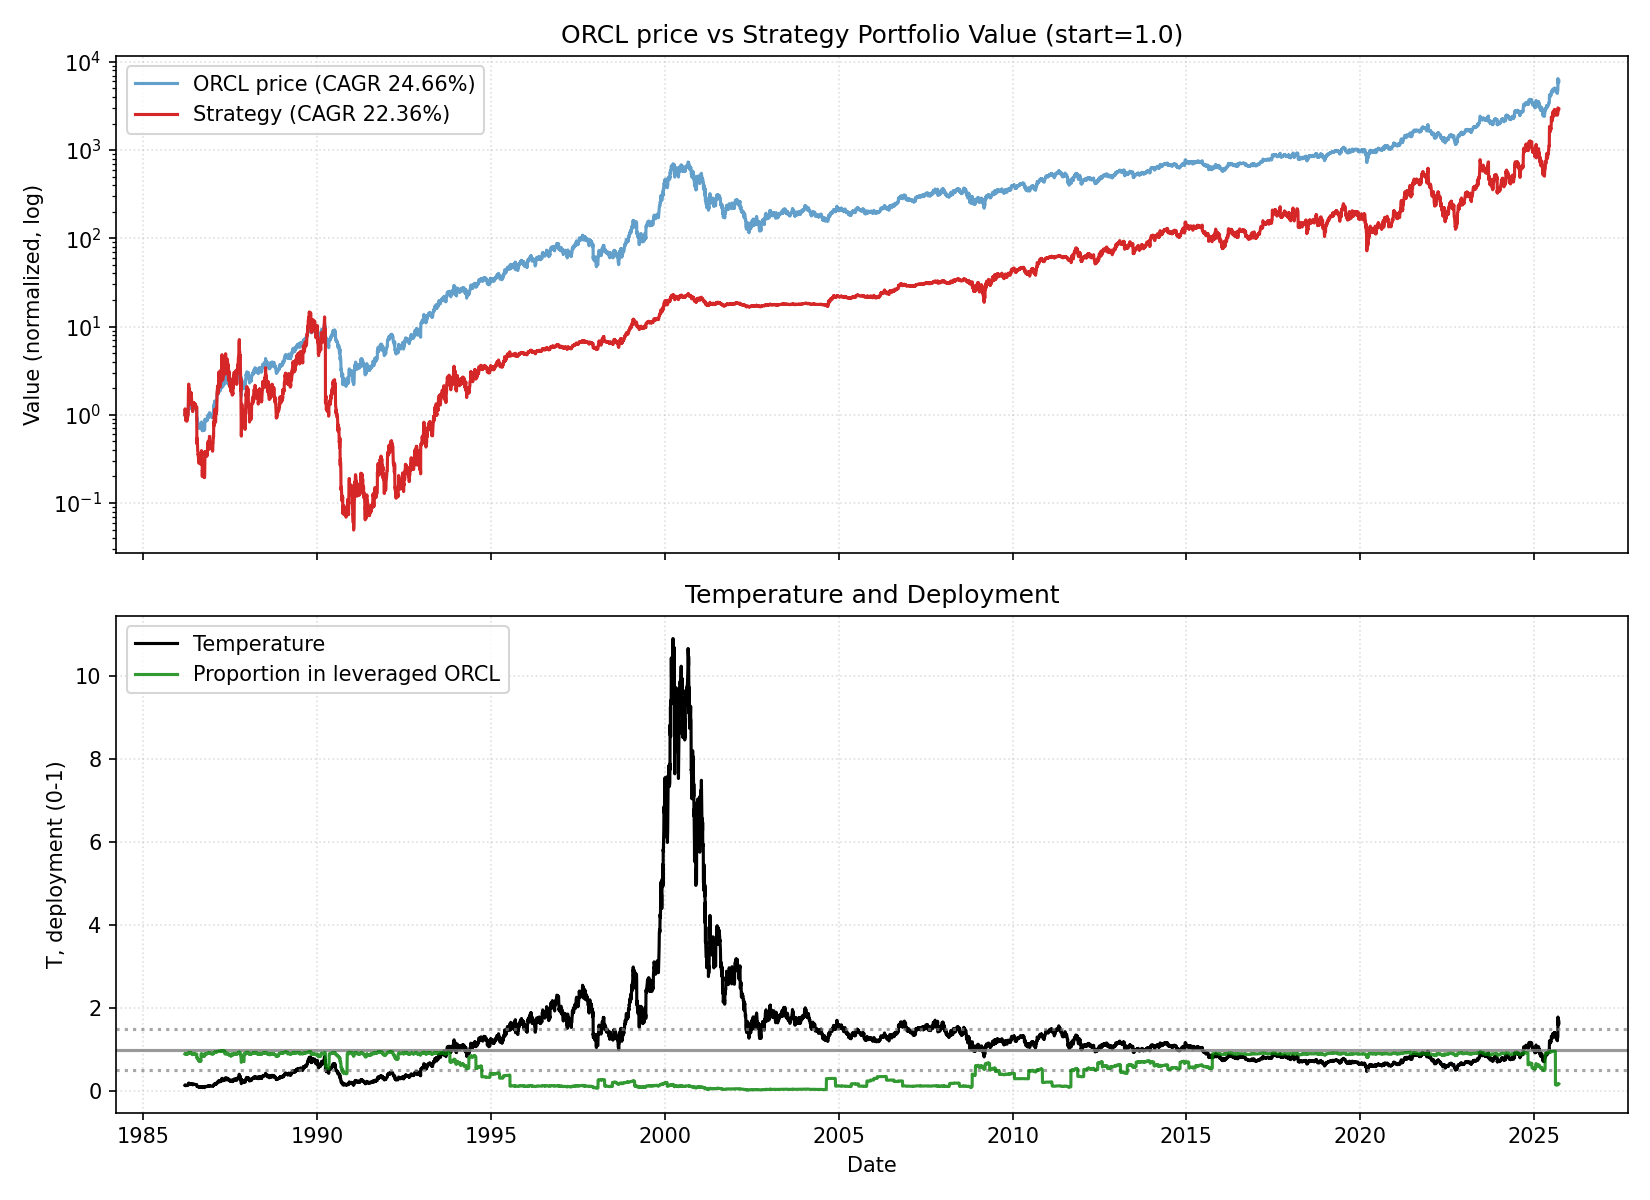

The file beside this chart, header and first rows:
date, close, ret, ret_3, ret_6, ret_12, ret_22, temp, temp_ch_11, temp_ch_22, vol_22, vol_66, rate, yc_spread, credit_spread, yc_change_22, credit_change_22, port_unlevered, port_tqqq, port_cash, port_total, deployed_p, base_p, target_p
1986-03-12, 0.05081, 0.0, , , , , 0.1442, , , , , 6.99, 0.51, 2.79, , , 0.15, 0.8502, 0.0, 1, 0.9, 0.9, 0.9
1986-03-13, 0.05205, 0.02439, , , , , 0.1477, , , , , 6.99, 0.54, 2.75, , , 0.1537, 0.9117, 0.0, 1.065, 0.9038, 0.9, 0.9
1986-03-14, 0.05391, 0.03572, 0.06097, , , , 0.1529, , , , , 6.99, 0.54, 2.72, , , 0.1592, 1.009, 0.0, 1.168, 0.9091, 0.9, 0.9
1986-03-17, 0.05267, -0.023, 0.0119, , , , 0.1492, , , , , 6.99, 0.55, 2.68, , , 0.1555, 0.9382, 0.0, 1.094, 0.9052, 0.9, 0.9
1986-03-18, 0.05143, -0.02353, -0.04598, , , , 0.1456, , , , , 6.99, 0.6, 2.68, , , 0.1519, 0.8712, 0.0, 1.023, 0.901, 0.9, 0.9
1986-03-19, 0.05019, -0.02409, -0.04705, -0.0122, , , 0.142, , , , , 6.99, 0.65, 2.71, , , 0.1482, 0.8076, 0.0, 0.9558, 0.8966, 0.9, 0.9
1986-03-20, 0.05019, 0.0, -0.02409, -0.03572, , , 0.142, , , , , 6.99, 0.61, 2.73, , , 0.1482, 0.8069, 0.0, 0.9551, 0.8966, 0.9, 0.9
1986-03-21, 0.04833, -0.03704, -0.03704, -0.1035, , , 0.1367, , , , , 6.99, 0.61, 2.69, , , 0.1427, 0.7167, 0.0, 0.8594, 0.8893, 0.9, 0.9
1986-03-24, 0.04833, 0.0, -0.03704, -0.08235, , , 0.1365, , , , , 6.99, 0.59, 2.73, , , 0.1427, 0.7161, 0.0, 0.8588, 0.8892, 0.9, 0.9
1986-03-25, 0.04833, 0.0, 0.0, -0.06024, , , 0.1364, , , , , 6.99, 0.58, 2.74, , , 0.1427, 0.7155, 0.0, 0.8582, 0.8891, 0.9, 0.9
1986-03-26, 0.04895, 0.01283, 0.01283, -0.02469, , , 0.1381, , , , , 6.99, 0.53, 2.79, , , 0.1446, 0.7424, 0.0, 0.8869, 0.8913, 0.9, 0.9
1986-03-27, 0.05081, 0.03798, 0.05129, 0.01235, 0.0, , 0.1433, -0.006485, , , , 6.99, 0.45, 2.88, , , 0.15, 0.8263, 0.0, 0.9763, 0.8975, 0.9, 0.9
1986-03-31, 0.05143, 0.01219, 0.05063, 0.0641, -0.01191, , 0.1448, -0.01959, , , , 6.99, 0.47, 2.92, , , 0.1519, 0.8558, 0.0, 1.008, 0.8995, 0.9, 0.9
1986-04-01, 0.04895, -0.04819, -0.03659, 0.01283, -0.09196, , 0.1377, -0.09902, , , , 6.99, 0.48, 2.91, , , 0.1446, 0.7314, 0.0, 0.876, 0.89, 0.9, 0.9
1986-04-02, 0.04833, -0.01266, -0.06024, 0.0, -0.08235, , 0.1359, -0.0887, , , , 6.99, 0.43, 2.92, , , 0.1427, 0.7031, 0.0, 0.8458, 0.8875, 0.9, 0.9
1986-04-03, 0.05019, 0.03846, 0.02531, 0.02531, -0.02409, , 0.1411, -0.03084, , , , 6.99, 0.47, 2.85, , , 0.1482, 0.7836, 0.0, 0.9318, 0.894, 0.9, 0.9
1986-04-04, 0.04957, -0.01235, 0.02564, -0.0244, -0.01235, , 0.1393, -0.01918, , , , 6.99, 0.6, 2.84, , , 0.1464, 0.7539, 0.0, 0.9003, 0.8916, 0.9, 0.9
1986-04-07, 0.05019, 0.01251, 0.0, -0.02409, 0.0, , 0.1409, -0.007777, , , , 6.99, 0.61, 2.87, , , 0.1482, 0.7815, 0.0, 0.9297, 0.8937, 0.9, 0.9
1986-04-08, 0.05019, 0.0, 0.01251, 0.02531, 0.03846, , 0.1408, 0.03039, , , , 6.99, 0.61, 2.93, , , 0.1482, 0.7809, 0.0, 0.9291, 0.8937, 0.9, 0.9
1986-04-09, 0.05019, 0.0, 0.0, 0.03846, 0.03846, , 0.1407, 0.03128, , , , 6.99, 0.69, 2.94, , , 0.1482, 0.7802, 0.0, 0.9284, 0.8936, 0.9, 0.9
1986-04-10, 0.05019, 0.0, 0.0, 0.0, 0.03846, , 0.1407, 0.03128, , , , 6.99, 0.65, 2.97, , , 0.1482, 0.7796, 0.0, 0.9278, 0.8935, 0.9, 0.9
1986-04-11, 0.05143, 0.02469, 0.02469, 0.0375, 0.05063, 0.01219, 0.1441, 0.04336, -0.0008993, 0.02343, , 6.99, 0.64, 2.96, , , 0.1519, 0.8366, 0.0, 0.9885, 0.8976, 0.9, 0.9
1986-04-14, 0.05143, 0.0, 0.02469, 0.02469, 0.01219, -0.01191, 0.1439, 0.004314, -0.02553, 0.02343, , 6.99, 0.66, 2.98, 0.15, 0.19, 0.1519, 0.8359, 0.0, 0.9878, 0.8975, 0.9, 0.9
1986-04-15, 0.05205, 0.01205, 0.01205, 0.03704, 0.01205, -0.03449, 0.1456, 0.005491, -0.04779, 0.02298, , 6.99, 0.69, 2.98, 0.15, 0.23, 0.1537, 0.8654, 0.0, 1.019, 0.8995, 0.9, 0.9
1986-04-16, 0.05453, 0.04761, 0.06024, 0.08642, 0.1139, 0.0353, 0.1524, 0.1067, 0.02191, 0.02397, , 6.99, 0.59, 3.16, 0.05, 0.44, 0.161, 0.9882, 0.0, 1.149, 0.9066, 0.9, 0.9
1986-04-17, 0.05948, 0.09091, 0.1429, 0.1852, 0.2308, 0.1566, 0.1662, 0.2228, 0.1417, 0.03011, , 6.99, 0.59, 3.15, 0.04, 0.47, 0.1757, 1.257, 0.0, 1.432, 0.9182, 0.9, 0.9
1986-04-18, 0.06444, 0.08334, 0.1818, 0.253, 0.284, 0.284, 0.18, 0.2756, 0.2674, 0.03354, , 6.99, 0.65, 2.88, 0.05, 0.2, 0.1903, 1.57, 0.0, 1.76, 0.9279, 0.9, 0.9
1986-04-21, 0.07064, 0.09615, 0.1875, 0.3735, 0.425, 0.4074, 0.1971, 0.4145, 0.388, 0.03718, , 6.99, 0.58, 2.97, -0.07, 0.26, 0.2086, 2.021, 0.0, 2.229, 0.9376, 0.9, 0.9
1986-04-22, 0.06692, -0.05264, 0.03846, 0.2857, 0.3333, 0.3846, 0.1866, 0.3247, 0.3655, 0.03988, , 6.99, 0.67, 2.81, 0.06, 0.08, 0.1976, 1.7, 0.0, 1.898, 0.9306, 0.9, 0.9
1986-04-23, 0.06506, -0.02777, -0.07894, 0.1932, 0.2963, 0.3462, 0.1813, 0.2879, 0.3288, 0.03936, , 6.99, 0.69, 2.76, 0.08, 0.07, 0.1921, 1.557, 0.0, 1.749, 0.9268, 0.9, 0.9
1986-04-24, 0.0663, 0.01904, -0.009252, 0.1146, 0.321, 0.3718, 0.1847, 0.3124, 0.3541, 0.03924, , 6.99, 0.62, 2.7, 0.03, -0.03, 0.1958, 1.645, 0.0, 1.841, 0.9291, 0.9, 0.9
1986-04-25, 0.06754, 0.01869, 0.03809, 0.04808, 0.3457, 0.3797, 0.1881, 0.337, 0.3619, 0.0391, , 6.99, 0.67, 2.68, 0.09, -0.06, 0.1994, 1.736, 0.0, 1.935, 0.9313, 0.9, 0.9
1986-04-28, 0.06816, 0.009179, 0.02804, -0.03508, 0.3253, 0.3415, 0.1896, 0.3156, 0.323, 0.03912, , 6.99, 0.62, 2.75, 0.09, -0.04, 0.2013, 1.782, 0.0, 1.983, 0.9323, 0.9, 0.9
1986-04-29, 0.06754, -0.009096, 0.0, 0.009264, 0.3133, 0.3133, 0.1878, 0.3047, 0.2968, 0.03914, , 6.99, 0.53, 2.82, 0.08, -0.06, 0.1994, 1.732, 0.0, 1.931, 0.9312, 0.9, 0.9
1986-04-30, 0.06196, -0.08258, -0.09092, -0.04763, 0.1905, 0.2658, 0.1722, 0.1827, 0.25, 0.0442, , 6.99, 0.55, 2.78, 0.08, -0.14, 0.183, 1.302, 0.0, 1.485, 0.9178, 0.9, 0.9
1986-05-01, 0.0632, 0.02001, -0.06422, -0.04673, 0.1591, 0.3077, 0.1756, 0.1516, 0.2914, 0.04232, , 6.85, 0.6, 2.73, 0.12, -0.18, 0.1866, 1.379, 0.0, 1.565, 0.9205, 0.9, 0.9
1986-05-02, 0.05948, -0.05883, -0.03999, -0.1193, 0.0, 0.1852, 0.1652, -0.006485, 0.1704, 0.04471, , 6.85, 0.63, 2.73, 0.2, -0.19, 0.1757, 1.135, 0.0, 1.31, 0.9106, 0.9, 0.9
1986-05-05, 0.06072, 0.02083, -0.03922, -0.1091, -0.0577, 0.225, 0.1684, -0.06462, 0.2086, 0.04434, , 6.85, 0.63, 2.71, 0.16, -0.14, 0.1793, 1.204, 0.0, 1.384, 0.9136, 0.9, 0.9
1986-05-06, 0.06258, 0.03061, 0.05208, -0.0734, -0.114, 0.2469, 0.1735, -0.1198, 0.2313, 0.04427, , 6.85, 0.64, 2.7, 0.04, -0.14, 0.1848, 1.314, 0.0, 1.499, 0.9178, 0.9, 0.9
1986-05-07, 0.06382, 0.0198, 0.05102, 0.03, -0.0463, 0.2716, 0.1768, -0.05248, 0.2557, 0.0443, , 6.85, 0.6, 2.73, -0.01, -0.14, 0.1885, 1.391, 0.0, 1.579, 0.9204, 0.9, 0.9
1986-05-08, 0.06444, 0.009714, 0.02971, 0.01961, -0.009528, 0.284, 0.1785, -0.01595, 0.2679, 0.04423, , 6.85, 0.62, 2.75, 0.01, -0.18, 0.1903, 1.43, 0.0, 1.621, 0.9217, 0.9, 0.9
1986-05-09, 0.06568, 0.01923, 0.02913, 0.1042, -0.00935, 0.3086, 0.1818, -0.01577, 0.2923, 0.04416, , 6.85, 0.63, 2.71, -0.06, -0.23, 0.194, 1.512, 0.0, 1.706, 0.9242, 0.9, 0.9
1986-05-12, 0.06506, -0.009427, 0.00962, 0.07144, -0.03669, 0.2651, 0.1799, -0.04377, 0.2482, 0.04434, , 6.85, 0.69, 2.58, 0.04, -0.39, 0.1921, 1.468, 0.0, 1.66, 0.9228, 0.9, 0.9
1986-05-13, 0.06692, 0.02856, 0.01887, 0.0693, -0.01819, 0.3012, 0.1849, -0.02456, 0.2849, 0.0444, , 6.85, 0.63, 2.6, -0.01, -0.36, 0.1976, 1.592, 0.0, 1.79, 0.9264, 0.9, 0.9
1986-05-14, 0.06506, -0.02777, 0.0, 0.01943, -0.03669, 0.25, 0.1797, -0.04294, 0.2344, 0.04517, , 6.85, 0.66, 2.6, 0.0, -0.38, 0.1921, 1.458, 0.0, 1.65, 0.9224, 0.9, 0.9
1986-05-15, 0.0663, 0.01904, -0.009252, 0.02885, 0.07001, 0.2159, 0.183, 0.06307, 0.2007, 0.0452, , 6.85, 0.63, 2.56, -0.06, -0.42, 0.1958, 1.54, 0.0, 1.736, 0.9248, 0.9, 0.9
1986-05-16, 0.06692, 0.009338, 0.02856, 0.01887, 0.05881, 0.125, 0.1847, 0.05195, 0.1109, 0.0445, , 6.85, 0.67, 2.39, 0.08, -0.77, 0.1976, 1.582, 0.0, 1.78, 0.926, 0.9, 0.9
1986-05-19, 0.0632, -0.05555, -0.04673, -0.02857, 0.06251, -0.01923, 0.1742, 0.0547, -0.03233, 0.04278, , 6.85, 0.7, 2.41, 0.11, -0.74, 0.1866, 1.317, 0.0, 1.504, 0.9173, 0.9, 0.9
1986-05-20, 0.0632, 0.0, -0.05555, -0.05555, 0.04082, -0.1053, 0.1741, 0.03407, -0.1164, 0.0389, , 6.85, 0.65, 2.46, 0.0, -0.42, 0.1866, 1.316, 0.0, 1.503, 0.9172, 0.9, 0.9
1986-05-21, 0.06382, 0.009796, 0.009796, -0.01906, 0.0198, -0.0463, 0.1757, 0.01319, -0.05822, 0.03256, , 6.85, 0.7, 2.47, 0.12, -0.5, 0.1885, 1.354, 0.0, 1.542, 0.9185, 0.9, 0.9
1986-05-22, 0.06196, -0.02913, -0.01962, -0.06543, -0.02913, -0.04763, 0.1705, -0.03542, -0.05953, 0.03125, , 6.85, 0.68, 2.48, 0.01, -0.33, 0.2126, 1.205, 0.0, 1.418, 0.9, 0.9, 0.9
1986-05-23, 0.06072, -0.02, -0.04854, -0.09259, -0.0577, -0.08412, 0.1671, -0.06381, -0.09557, 0.031, , 6.85, 0.65, 2.53, -0.04, -0.23, 0.2084, 1.132, 0.0, 1.34, 0.8963, 0.9, 0.9
1986-05-27, 0.06134, 0.01021, -0.009993, -0.02941, -0.06604, -0.09174, 0.1685, -0.0733, -0.1043, 0.03077, , 6.85, 0.59, 2.59, -0.03, -0.11, 0.2105, 1.165, 0.0, 1.376, 0.898, 0.9, 0.9
1986-05-28, 0.06134, 0.0, 0.01021, -0.02941, -0.05715, -0.1, 0.1684, -0.06367, -0.1116, 0.03039, , 6.85, 0.56, 2.61, -0.11, -0.07, 0.2105, 1.165, 0.0, 1.375, 0.8979, 0.9, 0.9
1986-05-29, 0.05886, -0.04041, -0.04041, -0.07767, -0.1204, -0.1284, 0.1615, -0.1265, -0.1397, 0.0312, , 6.85, 0.64, 2.4, 0.02, -0.35, 0.202, 1.023, 0.0, 1.225, 0.89, 0.9, 0.9
1986-05-30, 0.05825, -0.01052, -0.0505, -0.05999, -0.1048, -0.05999, 0.1598, -0.111, -0.07214, 0.03121, , 6.85, 0.69, 2.36, 0.16, -0.46, 0.1999, 0.9895, 0.0, 1.189, 0.888, 0.9, 0.9
1986-06-02, 0.05639, -0.03192, -0.0421, -0.07143, -0.1495, -0.1078, 0.1545, -0.1561, -0.1201, 0.02688, , 6.85, 0.82, 2.19, 0.27, -0.59, 0.1935, 0.894, 0.0, 1.087, 0.8814, 0.9, 0.9
1986-06-03, 0.05794, 0.02747, -0.005322, -0.05556, -0.1343, -0.02604, 0.1586, -0.141, -0.03947, 0.02724, , 6.85, 0.7, 2.31, 0.1, -0.42, 0.1988, 0.9669, 0.0, 1.166, 0.8863, 0.9, 0.9
1986-06-04, 0.05825, 0.005351, 0.03297, -0.0505, -0.07843, -0.04081, 0.1594, -0.08481, -0.05321, 0.02432, , 6.85, 0.76, 2.06, 0.13, -0.67, 0.1999, 0.9816, 0.0, 1.181, 0.8872, 0.9, 0.9
1986-06-05, 0.06196, 0.06382, 0.06951, 0.05263, -0.01962, -0.009906, 0.1695, -0.0264, -0.02271, 0.02763, , 6.85, 0.77, 2.15, 0.14, -0.56, 0.2126, 1.169, 0.0, 1.381, 0.8974, 0.9, 0.9
... 9,899 more rows
